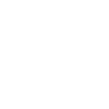
t = 0.00 s
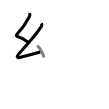
t = 2.50 s
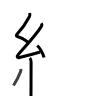
t = 4.75 s
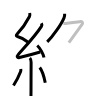
t = 7.25 s
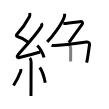
t = 9.50 s
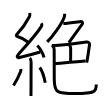
t = 12.00 s

The animated SVG that drew these frames (rendered in a browser with its animation timeline set to each time). Animation: 12 SMIL elements (animate=12); one cycle of 12.00 s.

<svg width="109px" height="109px" viewBox="0 0 px 109px" xmlns="http://www.w3.org/2000/svg" xmlns:xlink="http://www.w3.org/1999/xlink" xml:space="preserve" version="1.1"  baseProfile="full">
<path d="M29.65,13c0.31,1.21,0.49,2.19-0.16,3.44c-3.11,6.06-7.41,12.22-12.32,17.54c-1.05,1.14-1.3,2.14,0.25,2.54c3.37,0.87,7.59,3.24,10.39,5.47" style="fill:none;stroke:black;stroke-width:3;opacity:0">
  <animate attributeType="CSS" attributeName="opacity" from="0" to="1" begin="0s" dur="1s" repeatCount="Indefinite" fill="freeze" />
</path>
<path d="M41.42,23.19c0.31,0.59,0.4,2.54,0,3.17c-5.97,9.3-14.54,18.39-23.12,28.05c-1.8,2.02-1.05,3.71,1.19,3.16c5.24-1.29,13.39-3.45,20.72-5.58" style="fill:none;stroke:black;stroke-width:3;opacity:0">
  <animate attributeType="CSS" attributeName="opacity" from="0" to="1" begin="1s" dur="1s" repeatCount="Indefinite" fill="freeze" />
</path>
<path d="M37.25,45.5c2.38,2.12,6.15,8.71,6.75,12" style="fill:none;stroke:black;stroke-width:3;opacity:0">
  <animate attributeType="CSS" attributeName="opacity" from="0" to="1" begin="2s" dur="1s" repeatCount="Indefinite" fill="freeze" />
</path>
<path d="M29.83,58.01c0.77,0.77,1.28,2.24,1.28,4.28c0,6.45-0.1,19.09-0.1,28.21c0,2.74-0.06,4.75-0.06,5.5" style="fill:none;stroke:black;stroke-width:3;opacity:0">
  <animate attributeType="CSS" attributeName="opacity" from="0" to="1" begin="3s" dur="1s" repeatCount="Indefinite" fill="freeze" />
</path>
<path d="M20.75,69c0.12,0.76,0.09,2-0.12,2.55c-1.88,4.95-4.5,9.95-7.13,13.95" style="fill:none;stroke:black;stroke-width:3;opacity:0">
  <animate attributeType="CSS" attributeName="opacity" from="0" to="1" begin="4s" dur="1s" repeatCount="Indefinite" fill="freeze" />
</path>
<path d="M39.75,67.5c2.75,3.6,4.86,11.98,5.5,15.25" style="fill:none;stroke:black;stroke-width:3;opacity:0">
  <animate attributeType="CSS" attributeName="opacity" from="0" to="1" begin="5s" dur="1s" repeatCount="Indefinite" fill="freeze" />
</path>
<path d="M64.65,13.75c0.12,1.52-0.03,2.65-0.63,4.06c-2.87,6.78-10.86,18.2-16.79,24.07" style="fill:none;stroke:black;stroke-width:3;opacity:0">
  <animate attributeType="CSS" attributeName="opacity" from="0" to="1" begin="6s" dur="1s" repeatCount="Indefinite" fill="freeze" />
</path>
<path d="M63.32,23.57c5.68-0.32,14.77-1.7,17.24-1.99c2.12-0.25,2.38,1.62,1.5,2.84c-3.72,5.14-8.18,11.08-13.21,18.28" style="fill:none;stroke:black;stroke-width:3;opacity:0">
  <animate attributeType="CSS" attributeName="opacity" from="0" to="1" begin="7s" dur="1s" repeatCount="Indefinite" fill="freeze" />
</path>
<path d="M51.6,45.34c1.15,0.41,2.73,0.26,3.9,0.17c11-0.88,23.37-2.38,31.13-3.52c2.42-0.35,3.09,1.81,2.86,3c-0.57,3.06-1.13,8.47-1.97,13.32c-0.26,1.49-0.54,2.93-0.86,4.23" style="fill:none;stroke:black;stroke-width:3;opacity:0">
  <animate attributeType="CSS" attributeName="opacity" from="0" to="1" begin="8s" dur="1s" repeatCount="Indefinite" fill="freeze" />
</path>
<path d="M69.34,44.99c0.83,0.83,1.32,2.01,1.32,3.36c0,4.52-0.05,8.15-0.05,13.12" style="fill:none;stroke:black;stroke-width:3;opacity:0">
  <animate attributeType="CSS" attributeName="opacity" from="0" to="1" begin="9s" dur="1s" repeatCount="Indefinite" fill="freeze" />
</path>
<path d="M55.1,63.83c3.64-0.34,24.78-2.7,30.34-2.86" style="fill:none;stroke:black;stroke-width:3;opacity:0">
  <animate attributeType="CSS" attributeName="opacity" from="0" to="1" begin="10s" dur="1s" repeatCount="Indefinite" fill="freeze" />
</path>
<path d="M52.85,46.09c0.9,0.9,1.32,2.21,1.32,3.6c0,14.31,0.08,23.81,0.08,29.06c0,13.5,2,14.87,21.07,14.87c20.31,0,20.95-2.24,20.95-9.16" style="fill:none;stroke:black;stroke-width:3;opacity:0">
  <animate attributeType="CSS" attributeName="opacity" from="0" to="1" begin="11s" dur="1s" repeatCount="Indefinite" fill="freeze" />
</path>
</svg>
